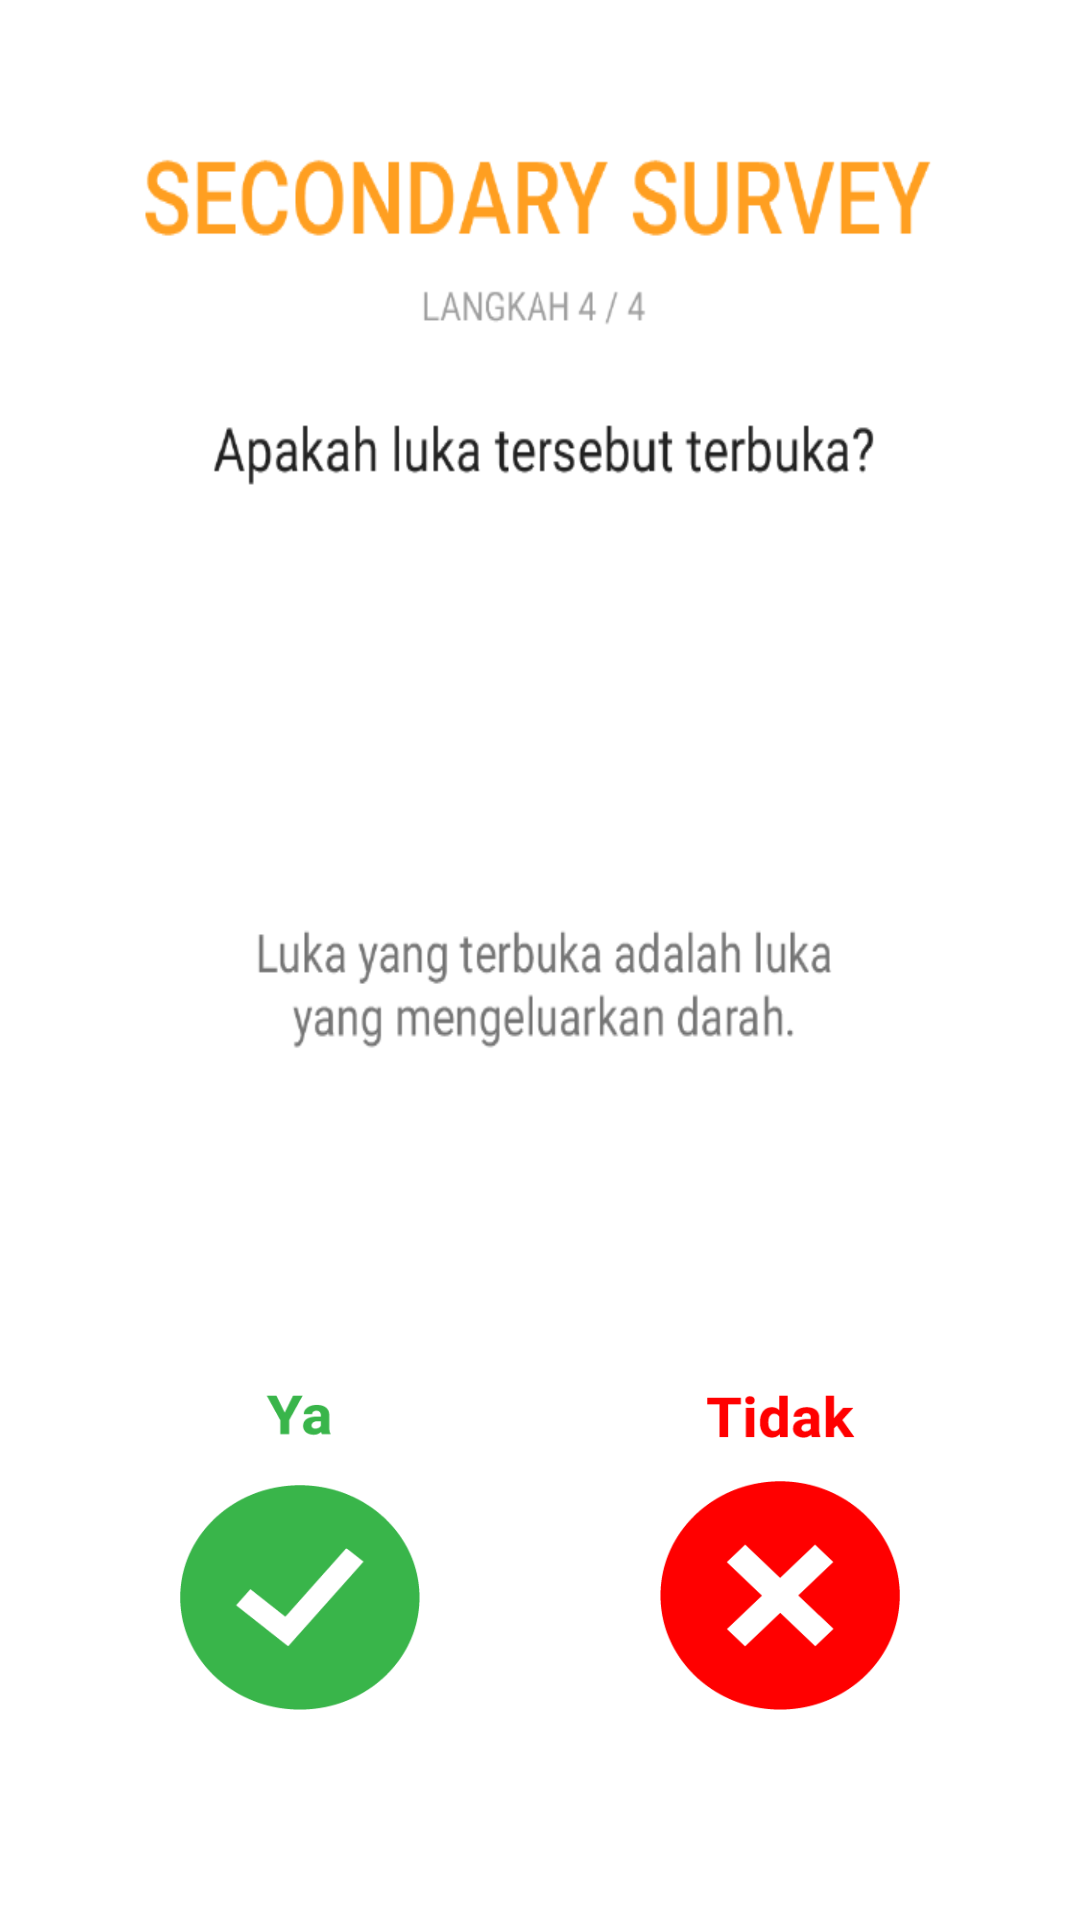

Produce the Android XML layout that renders to this screen, including the resource entries it uses.
<!-- AndroidManifest.xml: application theme AppTheme -->
<!-- res/layout/pp_ss_2_fragment.xml -->
<?xml version="1.0" encoding="utf-8"?>
<RelativeLayout xmlns:android="http://schemas.android.com/apk/res/android"
    android:orientation="vertical" android:layout_width="match_parent"
    android:layout_height="match_parent"
    android:layout_marginTop="65dp"
    android:background="@drawable/img_pp_ss_2">

    <Button
        android:id="@+id/ss2Yes"
        android:layout_width="80dp"
        android:layout_height="105dp"
        android:layout_gravity="left"
        android:background="@drawable/ya_icon"
        android:onClick="pp_ss2Yes_open"
        android:layout_marginLeft="60dp"
        android:layout_marginStart="60dp"
        android:layout_alignTop="@+id/ss2No"
        android:layout_alignParentLeft="true"
        android:layout_alignParentStart="true"
        android:layout_marginBottom="70dp" />
    <Button
        android:id="@+id/ss2No"
        android:layout_width="80dp"
        android:layout_height="105dp"
        android:layout_gravity="right"
        android:background="@drawable/tidak_icon"
        android:onClick="pp_ss2No_open"
        android:layout_marginRight="60dp"
        android:layout_marginEnd="60dp"
        android:layout_marginBottom="70dp"
        android:layout_alignParentBottom="true"
        android:layout_alignParentRight="true"
        android:layout_alignParentEnd="true" />

</RelativeLayout>
<!-- resources referenced by this layout -->
<resources>
  <!-- drawable img_pp_ss_2: png bitmap (drawable, 29741 bytes) -->
  <!-- drawable tidak_icon: png bitmap (drawable, 5435 bytes) -->
  <!-- drawable ya_icon: png bitmap (drawable, 5695 bytes) -->
  <style name="AppTheme" parent="Theme.AppCompat.Light.DarkActionBar">
          
          <item name="colorPrimary">@color/colorPrimary</item>
          <item name="colorPrimaryDark">@color/colorPrimaryDark</item>
          <item name="colorAccent">@color/colorAccent</item>
          <item name="android:colorBackground">@color/bright_foreground_inverse_material_light</item>
          
      </style>
  <color name="colorPrimary">#00968b</color>
  <color name="colorPrimaryDark">#00796B</color>
  <color name="colorAccent">#B2DFDB</color>
</resources>
